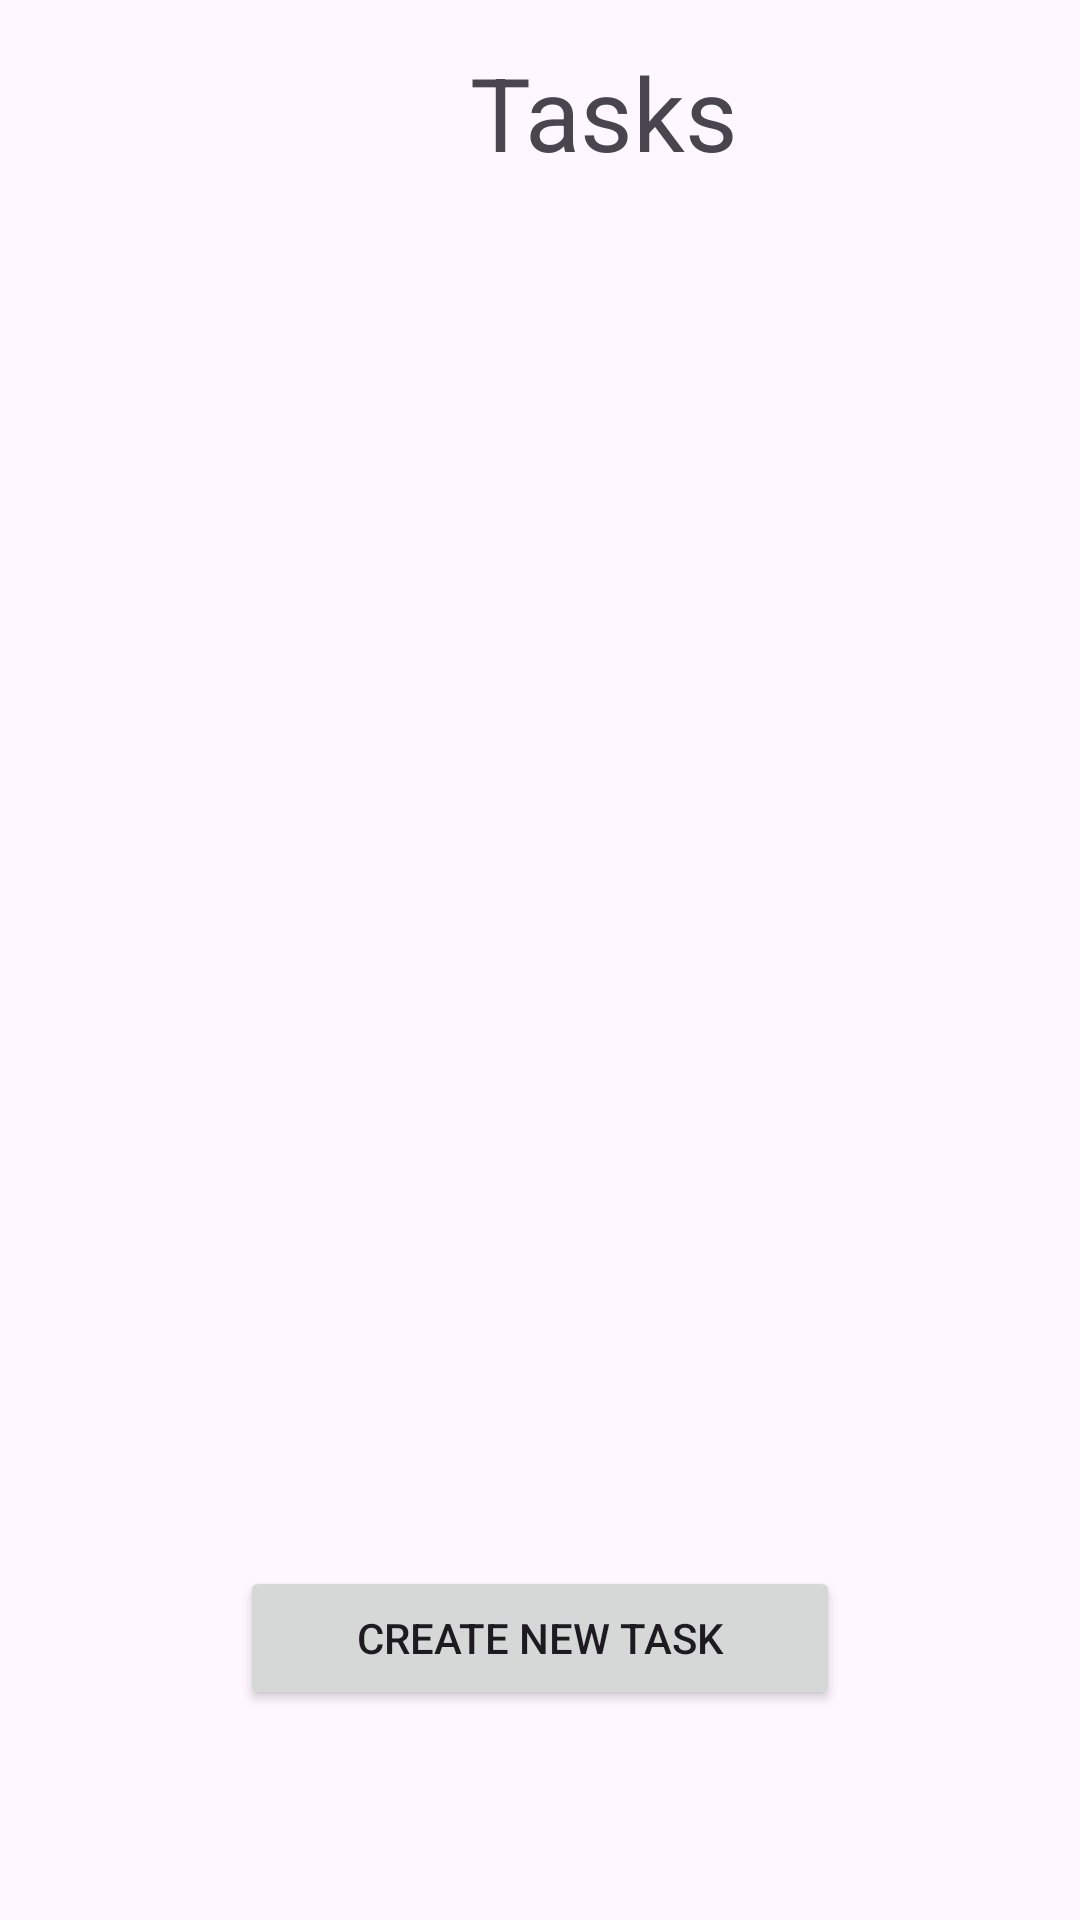

Write the Android layout XML for this screen, with the resource values it uses.
<!-- AndroidManifest.xml: application theme Theme.HealthDigital -->
<!-- res/layout/task_view.xml -->
<?xml version="1.0" encoding="utf-8"?>
<LinearLayout xmlns:android="http://schemas.android.com/apk/res/android"
    xmlns:app="http://schemas.android.com/apk/res-auto"
    xmlns:tools="http://schemas.android.com/tools"
    android:layout_width="match_parent"
    android:layout_height="match_parent"
    android:orientation="vertical">

    <TextView
        android:id="@+id/title_text_view"
        android:layout_width="403dp"
        android:layout_height="75dp"
        android:gravity="center"
        android:text="Tasks"
        android:textAppearance="@style/TextAppearance.AppCompat.Display1" />


    <LinearLayout
        android:layout_width="match_parent"
        android:layout_height="wrap_content"
        android:layout_marginTop="5dp"
        android:layout_marginBottom="5dp"
        android:orientation="horizontal">

        <ImageView
            android:id="@+id/SortLocation"
            app:srcCompat="@drawable/baseline_location_on_24"
            android:layout_width="wrap_content"
            android:layout_height="30dp"
            android:layout_marginLeft="5dp"
            android:layout_marginRight="5dp"
            android:layout_weight="1" />

        

        <ImageView
            android:id="@+id/sortTime"
            app:srcCompat="@drawable/baseline_access_time_24"
            android:layout_width="wrap_content"
            android:layout_height="30dp"
            android:layout_marginLeft="5dp"
            android:layout_marginRight="5dp"
            android:layout_weight="1" />
    </LinearLayout>

    <androidx.recyclerview.widget.RecyclerView
        android:id="@+id/rvTasks"
        android:layout_width="377dp"
        android:layout_height="377dp"
        android:layout_gravity="center"
        android:layout_marginTop="15dp"
        android:foregroundGravity="center" />

    <Button
        android:id="@+id/SetReminder"
        android:layout_width="200dp"
        android:layout_height="wrap_content"
        android:layout_gravity="center"
        android:layout_marginTop="15dp"
        android:text="Create New Task" />
</LinearLayout>
<!-- resources referenced by this layout -->
<resources>
  <style name="Theme.HealthDigital" parent="Base.Theme.HealthDigital" />
  <style name="Base.Theme.HealthDigital" parent="Theme.Material3.Light.NoActionBar">
          
          
      </style>
</resources>
